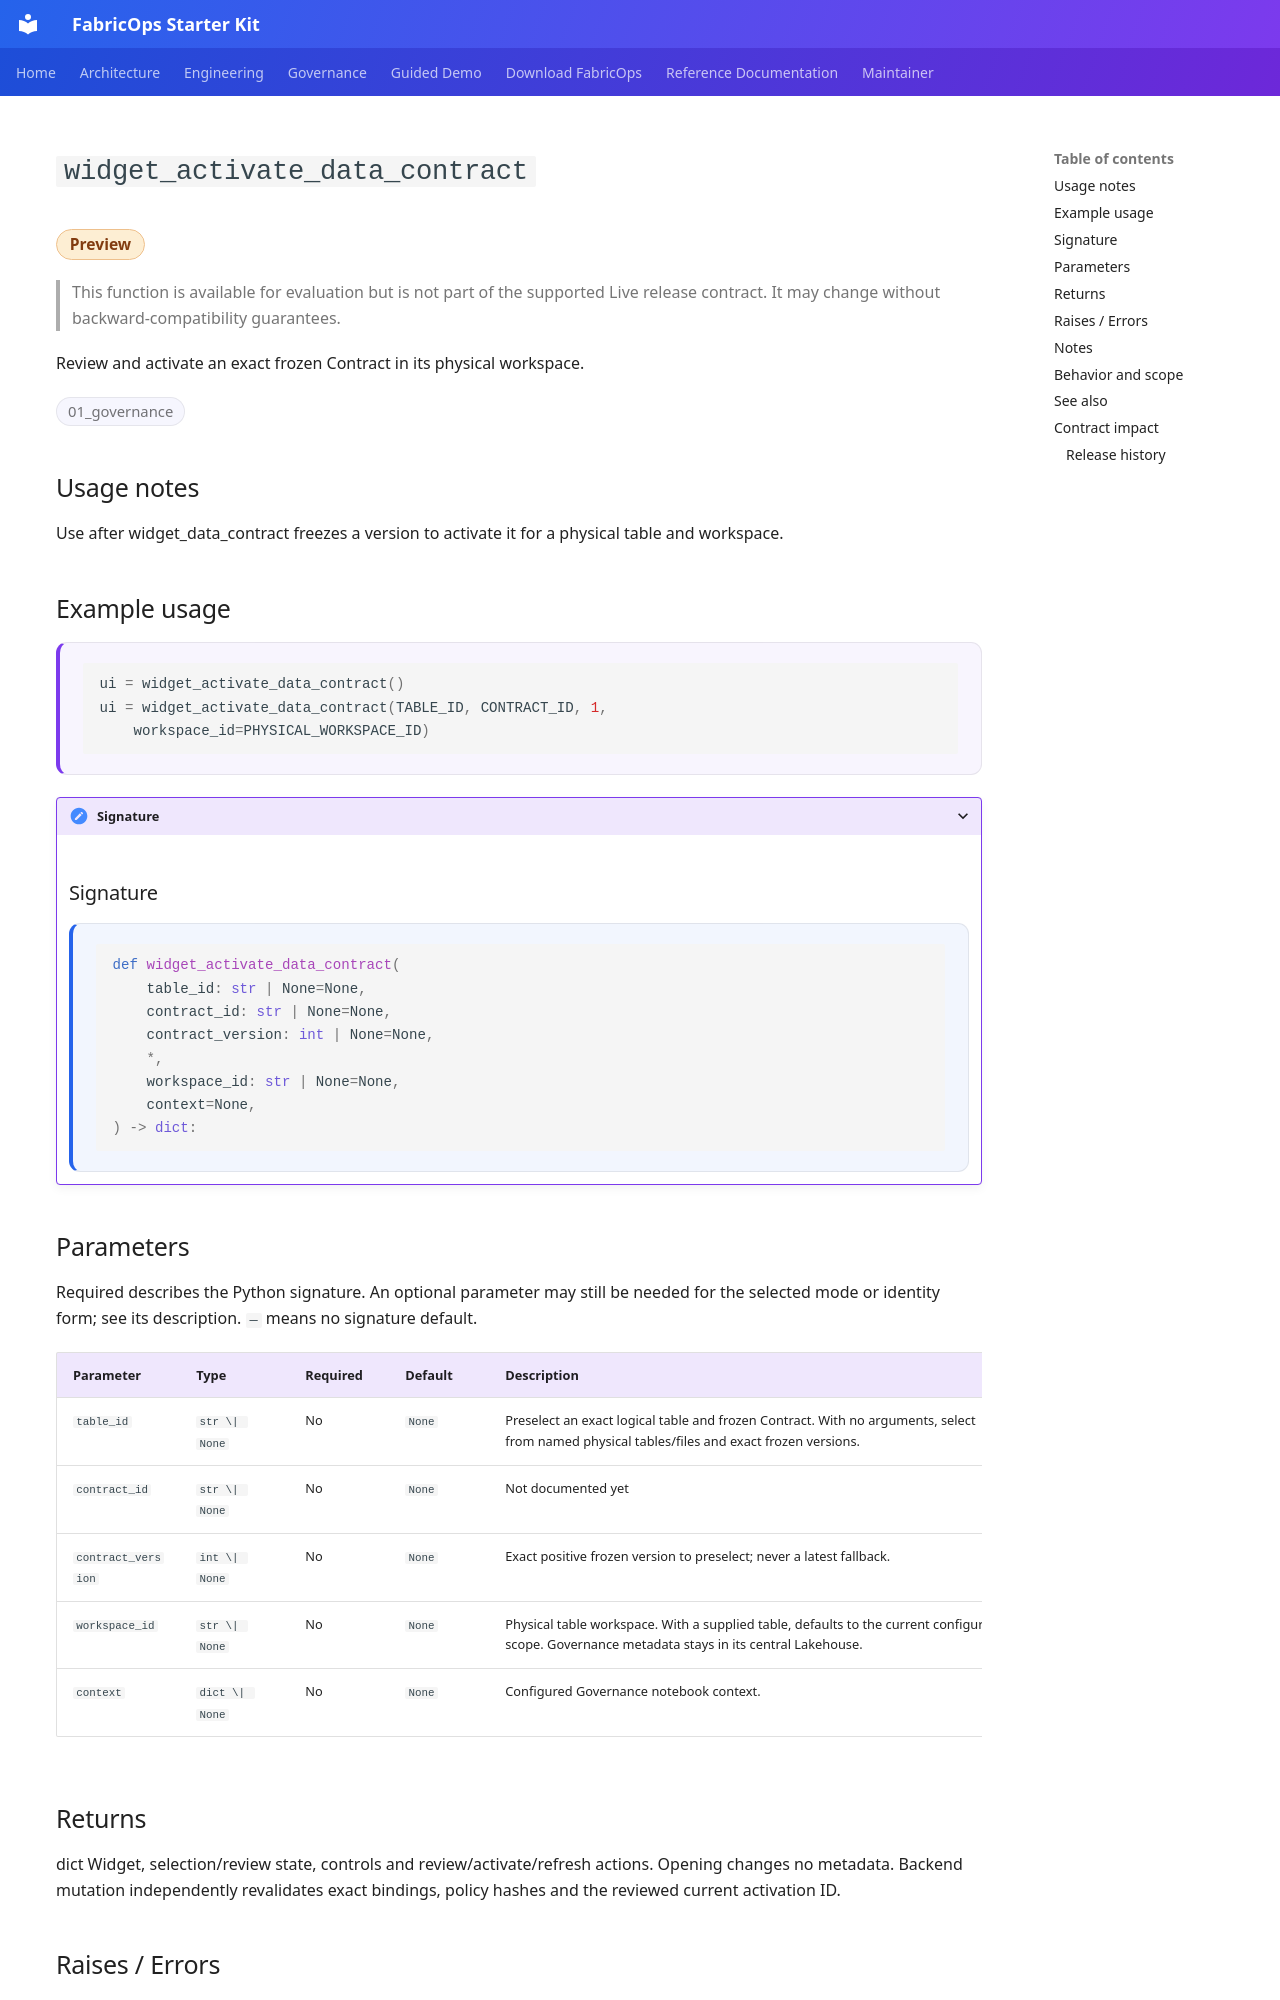

repository: Voycepeh/FabricOps-Starter-Kit · page: api/reference/widget_activate_data_contract/index.html · generator: mkdocs

# `widget_activate_data_contract`

<p class="reference-catalogue-item-meta reference-catalogue-item-badges reference-lifecycle-badges">
<span class="reference-chip reference-lifecycle-chip reference-lifecycle-preview reference-lifecycle-chip-prominent">Preview</span>
</p>

> This function is available for evaluation but is not part of the supported Live release contract. It may change without backward-compatibility guarantees.

Review and activate an exact frozen Contract in its physical workspace.

<p class="reference-catalogue-item-meta reference-catalogue-item-badges">
<span class="reference-chip">01_governance</span>
</p>

## Usage notes

Use after widget_data_contract freezes a version to activate it for a physical table and workspace.


## Example usage

<div class="reference-example-usage" markdown="1">

```python
ui = widget_activate_data_contract()
ui = widget_activate_data_contract(TABLE_ID, CONTRACT_ID, 1,
    workspace_id=PHYSICAL_WORKSPACE_ID)
```

</div>

<details class="reference-signature-details" markdown="1">
<summary>Signature</summary>

## Signature

<div class="reference-api-definition" markdown="1">

```python
def widget_activate_data_contract(
    table_id: str | None=None,
    contract_id: str | None=None,
    contract_version: int | None=None,
    *,
    workspace_id: str | None=None,
    context=None,
) -> dict:
```

</div>

</details>

## Parameters

Required describes the Python signature. An optional parameter may still be needed for the selected mode or identity form; see its description. `—` means no signature default.

<div class="reference-input-table" markdown="1">

| Parameter | Type | Required | Default | Description |
| --- | --- | --- | --- | --- |
| `table_id` | `str \| None` | No | `None` | Preselect an exact logical table and frozen Contract. With no arguments, select from named physical tables/files and exact frozen versions. |
| `contract_id` | `str \| None` | No | `None` | Not documented yet |
| `contract_version` | `int \| None` | No | `None` | Exact positive frozen version to preselect; never a latest fallback. |
| `workspace_id` | `str \| None` | No | `None` | Physical table workspace. With a supplied table, defaults to the current configured scope. Governance metadata stays in its central Lakehouse. |
| `context` | `dict \| None` | No | `None` | Configured Governance notebook context. |

</div>
